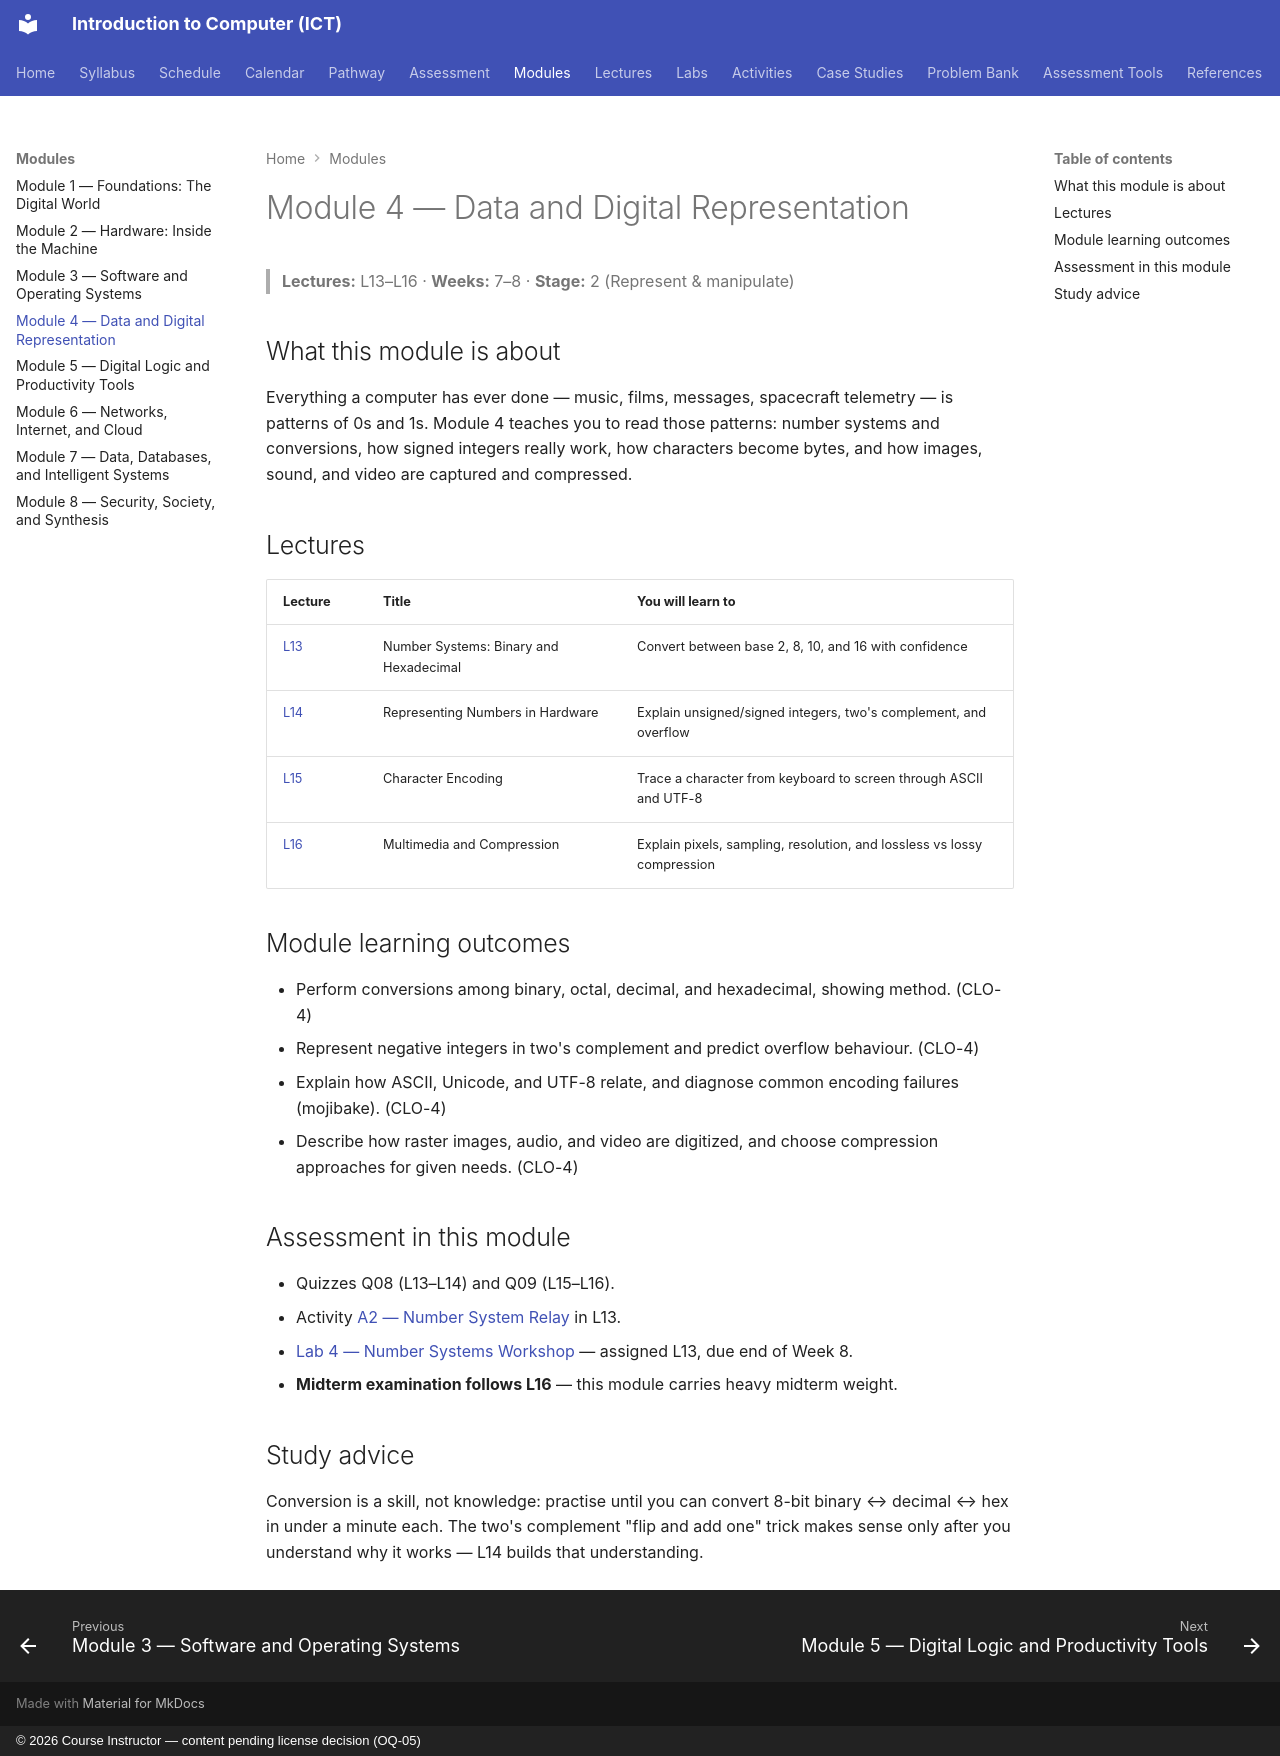

repository: nadeem-majeedch/Introduction-to-Computer-ICT-Course · page: modules/module-04-data-representation/index.html · generator: mkdocs · copyright: © 2026 Course Instructor — content pending license decision (OQ-05)

# Module 4 — Data and Digital Representation

> **Lectures:** L13–L16 · **Weeks:** 7–8 · **Stage:** 2 (Represent & manipulate)

## What this module is about

Everything a computer has ever done — music, films, messages, spacecraft telemetry — is patterns of 0s and 1s. Module 4 teaches you to read those patterns: number systems and conversions, how signed integers really work, how characters become bytes, and how images, sound, and video are captured and compressed.

## Lectures

| Lecture | Title | You will learn to |
|---|---|---|
| [L13](../lectures/L13-number-systems.md) | Number Systems: Binary and Hexadecimal | Convert between base 2, 8, 10, and 16 with confidence |
| [L14](../lectures/L14-numbers-in-hardware.md) | Representing Numbers in Hardware | Explain unsigned/signed integers, two's complement, and overflow |
| [L15](../lectures/L15-character-encoding.md) | Character Encoding | Trace a character from keyboard to screen through ASCII and UTF-8 |
| [L16](../lectures/L16-multimedia-and-compression.md) | Multimedia and Compression | Explain pixels, sampling, resolution, and lossless vs lossy compression |

## Module learning outcomes

- Perform conversions among binary, octal, decimal, and hexadecimal, showing method. (CLO-4)
- Represent negative integers in two's complement and predict overflow behaviour. (CLO-4)
- Explain how ASCII, Unicode, and UTF-8 relate, and diagnose common encoding failures (mojibake). (CLO-4)
- Describe how raster images, audio, and video are digitized, and choose compression approaches for given needs. (CLO-4)

## Assessment in this module

- Quizzes Q08 (L13–L14) and Q09 (L15–L16).
- Activity [A2 — Number System Relay](../activities/activity-2-number-system-relay.md) in L13.
- [Lab 4 — Number Systems Workshop](../labs/lab-04-number-systems-workshop.md) — assigned L13, due end of Week 8.
- **Midterm examination follows L16** — this module carries heavy midterm weight.

## Study advice

Conversion is a skill, not knowledge: practise until you can convert 8-bit binary ↔ decimal ↔ hex in under a minute each. The two's complement "flip and add one" trick makes sense only after you understand why it works — L14 builds that understanding.
